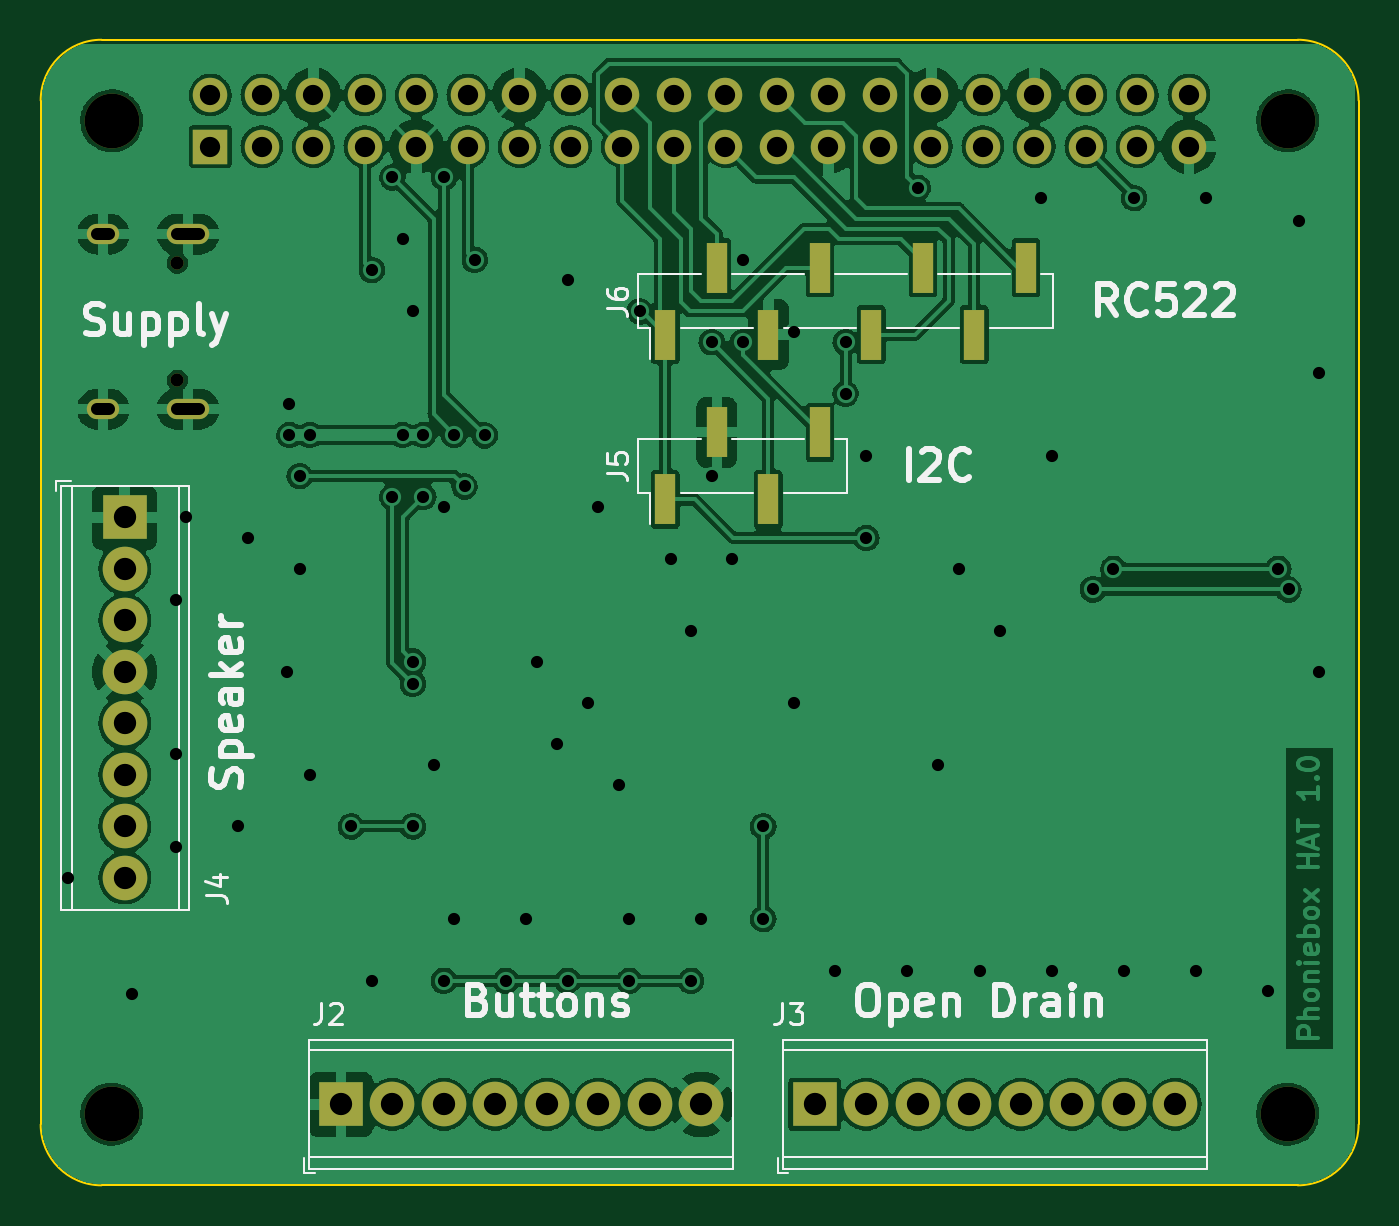
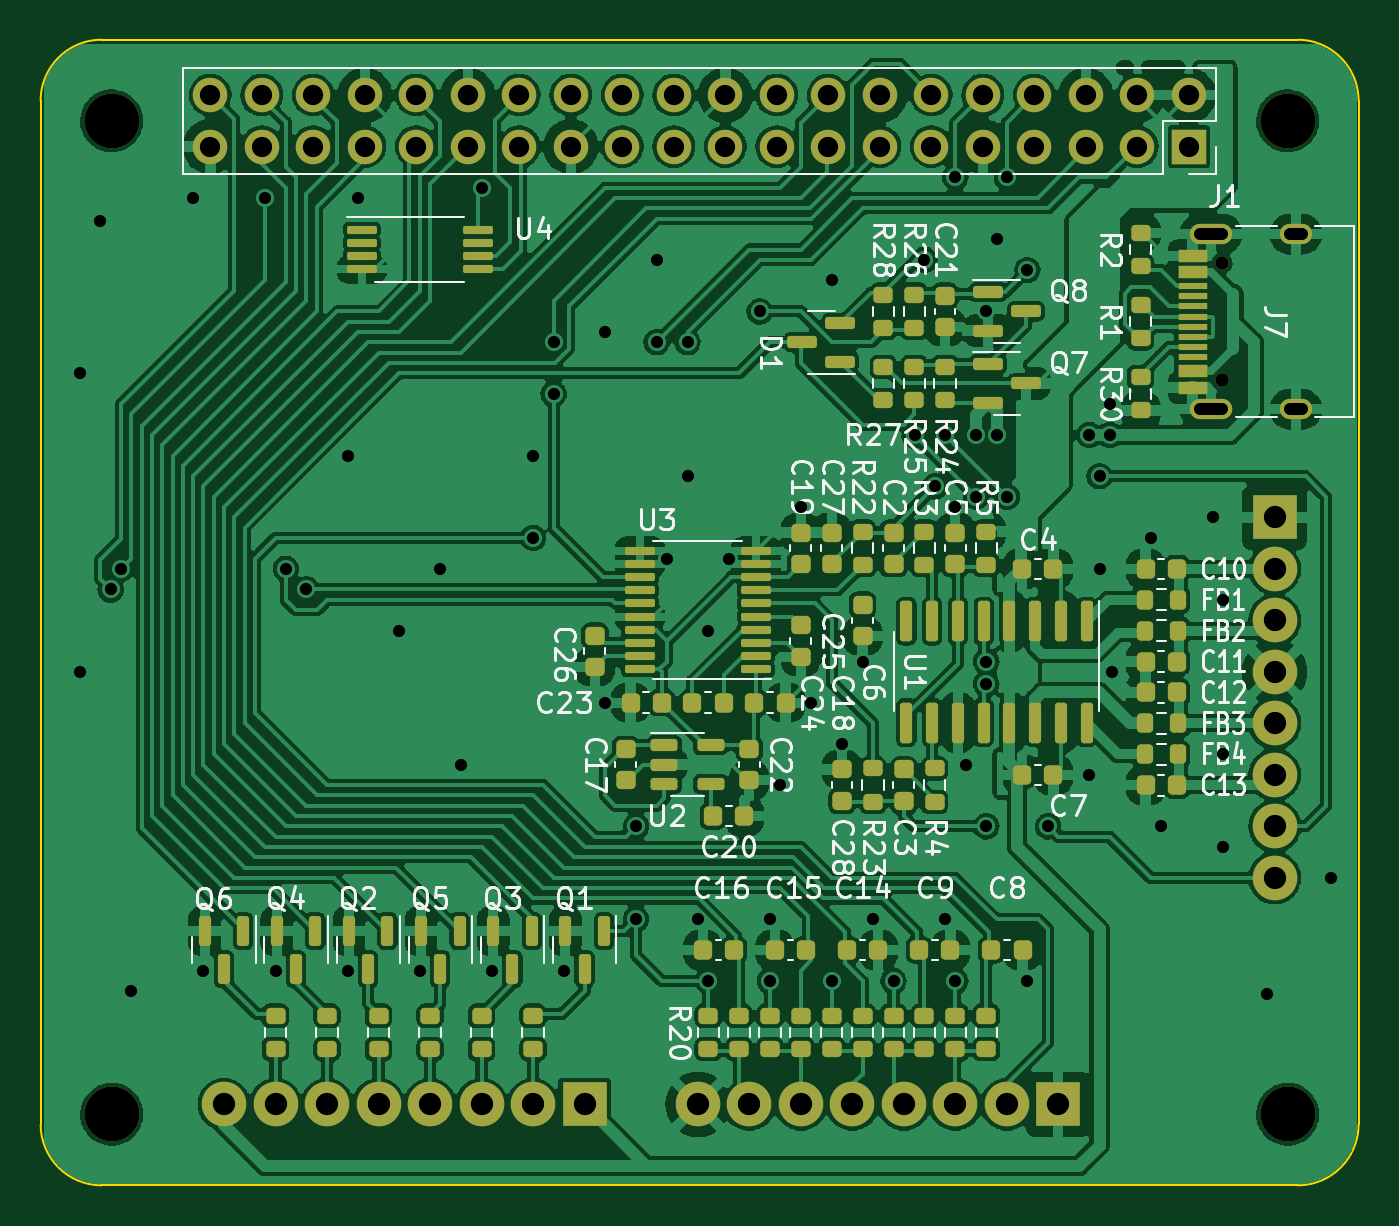
Circuit board: 11 layer files. Board 65.0 x 56.5 mm.
- bottom_copper: Phoniebox-B_Cu.gbl (480263 bytes)
- bottom_mask: Phoniebox-B_Mask.gbs (10786 bytes)
- paste: Phoniebox-B_Paste.gbp (8568 bytes)
- bottom_silk: Phoniebox-B_Silkscreen.gbo (73450 bytes)
- outline: Phoniebox-Edge_Cuts.gm1 (1080 bytes)
- top_copper: Phoniebox-F_Cu.gtl (234471 bytes)
- top_mask: Phoniebox-F_Mask.gts (3072 bytes)
- paste: Phoniebox-F_Paste.gtp (854 bytes)
- top_silk: Phoniebox-F_Silkscreen.gto (19612 bytes)
- drill: Phoniebox-NPTH.drl (513 bytes)
- drill: Phoniebox-PTH.drl (3301 bytes)

=== bottom_copper: Phoniebox-B_Cu.gbl (480263 bytes, source omitted) ===
=== bottom_mask: Phoniebox-B_Mask.gbs (10786 bytes, source omitted) ===
=== paste: Phoniebox-B_Paste.gbp (8568 bytes, source omitted) ===
=== bottom_silk: Phoniebox-B_Silkscreen.gbo (73450 bytes, source omitted) ===
=== outline: Phoniebox-Edge_Cuts.gm1 ===
G04 #@! TF.GenerationSoftware,KiCad,Pcbnew,(6.0.6)*
G04 #@! TF.CreationDate,2022-10-01T15:18:15+02:00*
G04 #@! TF.ProjectId,Phoniebox,50686f6e-6965-4626-9f78-2e6b69636164,rev?*
G04 #@! TF.SameCoordinates,Original*
G04 #@! TF.FileFunction,Profile,NP*
%FSLAX46Y46*%
G04 Gerber Fmt 4.6, Leading zero omitted, Abs format (unit mm)*
G04 Created by KiCad (PCBNEW (6.0.6)) date 2022-10-01 15:18:15*
%MOMM*%
%LPD*%
G01*
G04 APERTURE LIST*
G04 #@! TA.AperFunction,Profile*
%ADD10C,0.100000*%
G04 #@! TD*
G04 APERTURE END LIST*
D10*
X162000000Y-43500000D02*
X103000000Y-43500000D01*
X100000000Y-97000000D02*
G75*
G03*
X103000000Y-100000000I3000000J0D01*
G01*
X165000000Y-97000000D02*
X165000000Y-46500000D01*
X103000000Y-43500000D02*
G75*
G03*
X100000000Y-46500000I0J-3000000D01*
G01*
X100000000Y-46500000D02*
X100000000Y-97000000D01*
X162000000Y-100000000D02*
G75*
G03*
X165000000Y-97000000I0J3000000D01*
G01*
X165000000Y-46500000D02*
G75*
G03*
X162000000Y-43500000I-3000000J0D01*
G01*
X103000000Y-100000000D02*
X162000000Y-100000000D01*
M02*

=== top_copper: Phoniebox-F_Cu.gtl (234471 bytes, source omitted) ===
=== top_mask: Phoniebox-F_Mask.gts ===
G04 #@! TF.GenerationSoftware,KiCad,Pcbnew,(6.0.6)*
G04 #@! TF.CreationDate,2022-10-01T15:18:15+02:00*
G04 #@! TF.ProjectId,Phoniebox,50686f6e-6965-4626-9f78-2e6b69636164,rev?*
G04 #@! TF.SameCoordinates,Original*
G04 #@! TF.FileFunction,Soldermask,Top*
G04 #@! TF.FilePolarity,Negative*
%FSLAX46Y46*%
G04 Gerber Fmt 4.6, Leading zero omitted, Abs format (unit mm)*
G04 Created by KiCad (PCBNEW (6.0.6)) date 2022-10-01 15:18:15*
%MOMM*%
%LPD*%
G01*
G04 APERTURE LIST*
%ADD10R,2.200000X2.200000*%
%ADD11C,2.200000*%
%ADD12R,1.000000X2.510000*%
%ADD13C,2.700000*%
%ADD14R,1.700000X1.700000*%
%ADD15O,1.700000X1.700000*%
%ADD16O,1.600000X1.000000*%
%ADD17O,2.100000X1.000000*%
%ADD18C,0.650000*%
G04 APERTURE END LIST*
D10*
X104140000Y-67056000D03*
D11*
X104140000Y-69596000D03*
X104140000Y-72136000D03*
X104140000Y-74676000D03*
X104140000Y-77216000D03*
X104140000Y-79756000D03*
X104140000Y-82296000D03*
X104140000Y-84836000D03*
D12*
X130810000Y-66171000D03*
X133350000Y-62861000D03*
X135890000Y-66171000D03*
X138430000Y-62861000D03*
X130810000Y-58043000D03*
X133350000Y-54733000D03*
X135890000Y-58043000D03*
X138430000Y-54733000D03*
X140970000Y-58043000D03*
X143510000Y-54733000D03*
X146050000Y-58043000D03*
X148590000Y-54733000D03*
D13*
X161500000Y-47500000D03*
X103500000Y-96500000D03*
X103500000Y-47500000D03*
X161500000Y-96500000D03*
D10*
X114808000Y-96012000D03*
D11*
X117348000Y-96012000D03*
X119888000Y-96012000D03*
X122428000Y-96012000D03*
X124968000Y-96012000D03*
X127508000Y-96012000D03*
X130048000Y-96012000D03*
X132588000Y-96012000D03*
D10*
X138176000Y-96012000D03*
D11*
X140716000Y-96012000D03*
X143256000Y-96012000D03*
X145796000Y-96012000D03*
X148336000Y-96012000D03*
X150876000Y-96012000D03*
X153416000Y-96012000D03*
X155956000Y-96012000D03*
D14*
X108370000Y-48770000D03*
D15*
X108370000Y-46230000D03*
X110910000Y-48770000D03*
X110910000Y-46230000D03*
X113450000Y-48770000D03*
X113450000Y-46230000D03*
X115990000Y-48770000D03*
X115990000Y-46230000D03*
X118530000Y-48770000D03*
X118530000Y-46230000D03*
X121070000Y-48770000D03*
X121070000Y-46230000D03*
X123610000Y-48770000D03*
X123610000Y-46230000D03*
X126150000Y-48770000D03*
X126150000Y-46230000D03*
X128690000Y-48770000D03*
X128690000Y-46230000D03*
X131230000Y-48770000D03*
X131230000Y-46230000D03*
X133770000Y-48770000D03*
X133770000Y-46230000D03*
X136310000Y-48770000D03*
X136310000Y-46230000D03*
X138850000Y-48770000D03*
X138850000Y-46230000D03*
X141390000Y-48770000D03*
X141390000Y-46230000D03*
X143930000Y-48770000D03*
X143930000Y-46230000D03*
X146470000Y-48770000D03*
X146470000Y-46230000D03*
X149010000Y-48770000D03*
X149010000Y-46230000D03*
X151550000Y-48770000D03*
X151550000Y-46230000D03*
X154090000Y-48770000D03*
X154090000Y-46230000D03*
X156630000Y-48770000D03*
X156630000Y-46230000D03*
D16*
X103090000Y-53084000D03*
D17*
X107270000Y-53084000D03*
D16*
X103090000Y-61724000D03*
D17*
X107270000Y-61724000D03*
D18*
X106740000Y-60294000D03*
X106740000Y-54514000D03*
M02*

=== paste: Phoniebox-F_Paste.gtp ===
G04 #@! TF.GenerationSoftware,KiCad,Pcbnew,(6.0.6)*
G04 #@! TF.CreationDate,2022-10-01T15:18:15+02:00*
G04 #@! TF.ProjectId,Phoniebox,50686f6e-6965-4626-9f78-2e6b69636164,rev?*
G04 #@! TF.SameCoordinates,Original*
G04 #@! TF.FileFunction,Paste,Top*
G04 #@! TF.FilePolarity,Positive*
%FSLAX46Y46*%
G04 Gerber Fmt 4.6, Leading zero omitted, Abs format (unit mm)*
G04 Created by KiCad (PCBNEW (6.0.6)) date 2022-10-01 15:18:15*
%MOMM*%
%LPD*%
G01*
G04 APERTURE LIST*
%ADD10R,1.000000X2.510000*%
G04 APERTURE END LIST*
D10*
X130810000Y-66171000D03*
X133350000Y-62861000D03*
X135890000Y-66171000D03*
X138430000Y-62861000D03*
X130810000Y-58043000D03*
X133350000Y-54733000D03*
X135890000Y-58043000D03*
X138430000Y-54733000D03*
X140970000Y-58043000D03*
X143510000Y-54733000D03*
X146050000Y-58043000D03*
X148590000Y-54733000D03*
M02*

=== top_silk: Phoniebox-F_Silkscreen.gto (19612 bytes, source omitted) ===
=== drill: Phoniebox-NPTH.drl ===
M48
; DRILL file {KiCad (6.0.6)} date Sat Oct  1 15:18:21 2022
; FORMAT={-:-/ absolute / metric / decimal}
; #@! TF.CreationDate,2022-10-01T15:18:21+02:00
; #@! TF.GenerationSoftware,Kicad,Pcbnew,(6.0.6)
; #@! TF.FileFunction,NonPlated,1,2,NPTH
FMAT,2
METRIC
; #@! TA.AperFunction,NonPlated,NPTH,ComponentDrill
T1C0.650
; #@! TA.AperFunction,NonPlated,NPTH,ComponentDrill
T2C2.700
%
G90
G05
T1
X106.74Y-54.514
X106.74Y-60.294
T2
X103.5Y-47.5
X103.5Y-96.5
X161.5Y-47.5
X161.5Y-96.5
T0
M30

=== drill: Phoniebox-PTH.drl ===
M48
; DRILL file {KiCad (6.0.6)} date Sat Oct  1 15:18:21 2022
; FORMAT={-:-/ absolute / metric / decimal}
; #@! TF.CreationDate,2022-10-01T15:18:21+02:00
; #@! TF.GenerationSoftware,Kicad,Pcbnew,(6.0.6)
; #@! TF.FileFunction,Plated,1,2,PTH
FMAT,2
METRIC
; #@! TA.AperFunction,Plated,PTH,ViaDrill
T1C0.600
; #@! TA.AperFunction,Plated,PTH,ComponentDrill
T2C0.600
; #@! TA.AperFunction,Plated,PTH,ComponentDrill
T3C1.000
; #@! TA.AperFunction,Plated,PTH,ComponentDrill
T4C1.100
%
G90
G05
T1
X101.346Y-84.836
X104.521Y-90.551
X106.68Y-71.12
X106.68Y-78.74
X106.68Y-83.312
X107.188Y-67.056
X109.728Y-82.296
X110.236Y-68.072
X112.14Y-74.676
X112.268Y-61.468
X112.268Y-62.992
X112.776Y-65.024
X112.776Y-69.596
X113.284Y-62.992
X113.284Y-79.756
X115.316Y-82.296
X116.332Y-54.864
X116.332Y-89.916
X117.348Y-50.292
X117.348Y-66.04
X117.856Y-53.34
X117.856Y-62.992
X118.364Y-56.896
X118.364Y-74.168
X118.364Y-75.268
X118.364Y-82.296
X118.872Y-62.992
X118.872Y-66.04
X119.38Y-79.248
X119.888Y-50.292
X119.888Y-66.548
X119.888Y-89.916
X120.396Y-62.992
X120.396Y-86.868
X120.904Y-65.532
X121.412Y-54.356
X121.898Y-63.014
X122.936Y-89.916
X123.952Y-86.868
X124.46Y-74.168
X125.476Y-78.232
X125.984Y-55.372
X125.984Y-89.916
X127.0Y-76.2
X127.508Y-66.548
X128.524Y-80.264
X129.032Y-86.868
X129.032Y-89.916
X129.54Y-56.896
X131.064Y-69.088
X132.08Y-72.644
X132.08Y-89.916
X132.588Y-86.868
X133.096Y-58.42
X133.096Y-65.024
X134.112Y-69.088
X134.62Y-54.356
X134.62Y-58.42
X135.636Y-82.296
X135.636Y-86.868
X137.16Y-57.912
X137.16Y-76.2
X139.192Y-89.408
X139.7Y-58.42
X139.7Y-60.96
X140.716Y-64.008
X140.716Y-68.072
X142.748Y-89.408
X143.256Y-50.8
X144.272Y-79.248
X145.288Y-69.596
X146.304Y-89.408
X147.32Y-72.644
X149.352Y-51.308
X149.86Y-64.008
X149.86Y-89.408
X151.892Y-70.612
X152.908Y-69.596
X153.416Y-89.408
X153.924Y-51.308
X156.972Y-89.408
X157.48Y-51.308
X160.528Y-90.424
X161.036Y-69.596
X161.544Y-70.612
X162.052Y-52.451
X163.068Y-59.944
X163.068Y-74.676
T3
X108.37Y-46.23
X108.37Y-48.77
X110.91Y-46.23
X110.91Y-48.77
X113.45Y-46.23
X113.45Y-48.77
X115.99Y-46.23
X115.99Y-48.77
X118.53Y-46.23
X118.53Y-48.77
X121.07Y-46.23
X121.07Y-48.77
X123.61Y-46.23
X123.61Y-48.77
X126.15Y-46.23
X126.15Y-48.77
X128.69Y-46.23
X128.69Y-48.77
X131.23Y-46.23
X131.23Y-48.77
X133.77Y-46.23
X133.77Y-48.77
X136.31Y-46.23
X136.31Y-48.77
X138.85Y-46.23
X138.85Y-48.77
X141.39Y-46.23
X141.39Y-48.77
X143.93Y-46.23
X143.93Y-48.77
X146.47Y-46.23
X146.47Y-48.77
X149.01Y-46.23
X149.01Y-48.77
X151.55Y-46.23
X151.55Y-48.77
X154.09Y-46.23
X154.09Y-48.77
X156.63Y-46.23
X156.63Y-48.77
T4
X104.14Y-67.056
X104.14Y-69.596
X104.14Y-72.136
X104.14Y-74.676
X104.14Y-77.216
X104.14Y-79.756
X104.14Y-82.296
X104.14Y-84.836
X114.808Y-96.012
X117.348Y-96.012
X119.888Y-96.012
X122.428Y-96.012
X124.968Y-96.012
X127.508Y-96.012
X130.048Y-96.012
X132.588Y-96.012
X138.176Y-96.012
X140.716Y-96.012
X143.256Y-96.012
X145.796Y-96.012
X148.336Y-96.012
X150.876Y-96.012
X153.416Y-96.012
X155.956Y-96.012
T2
X102.79Y-53.084G85X103.39Y-53.084
G05
X102.79Y-61.724G85X103.39Y-61.724
G05
X106.72Y-53.084G85X107.82Y-53.084
G05
X106.72Y-61.724G85X107.82Y-61.724
G05
T0
M30
